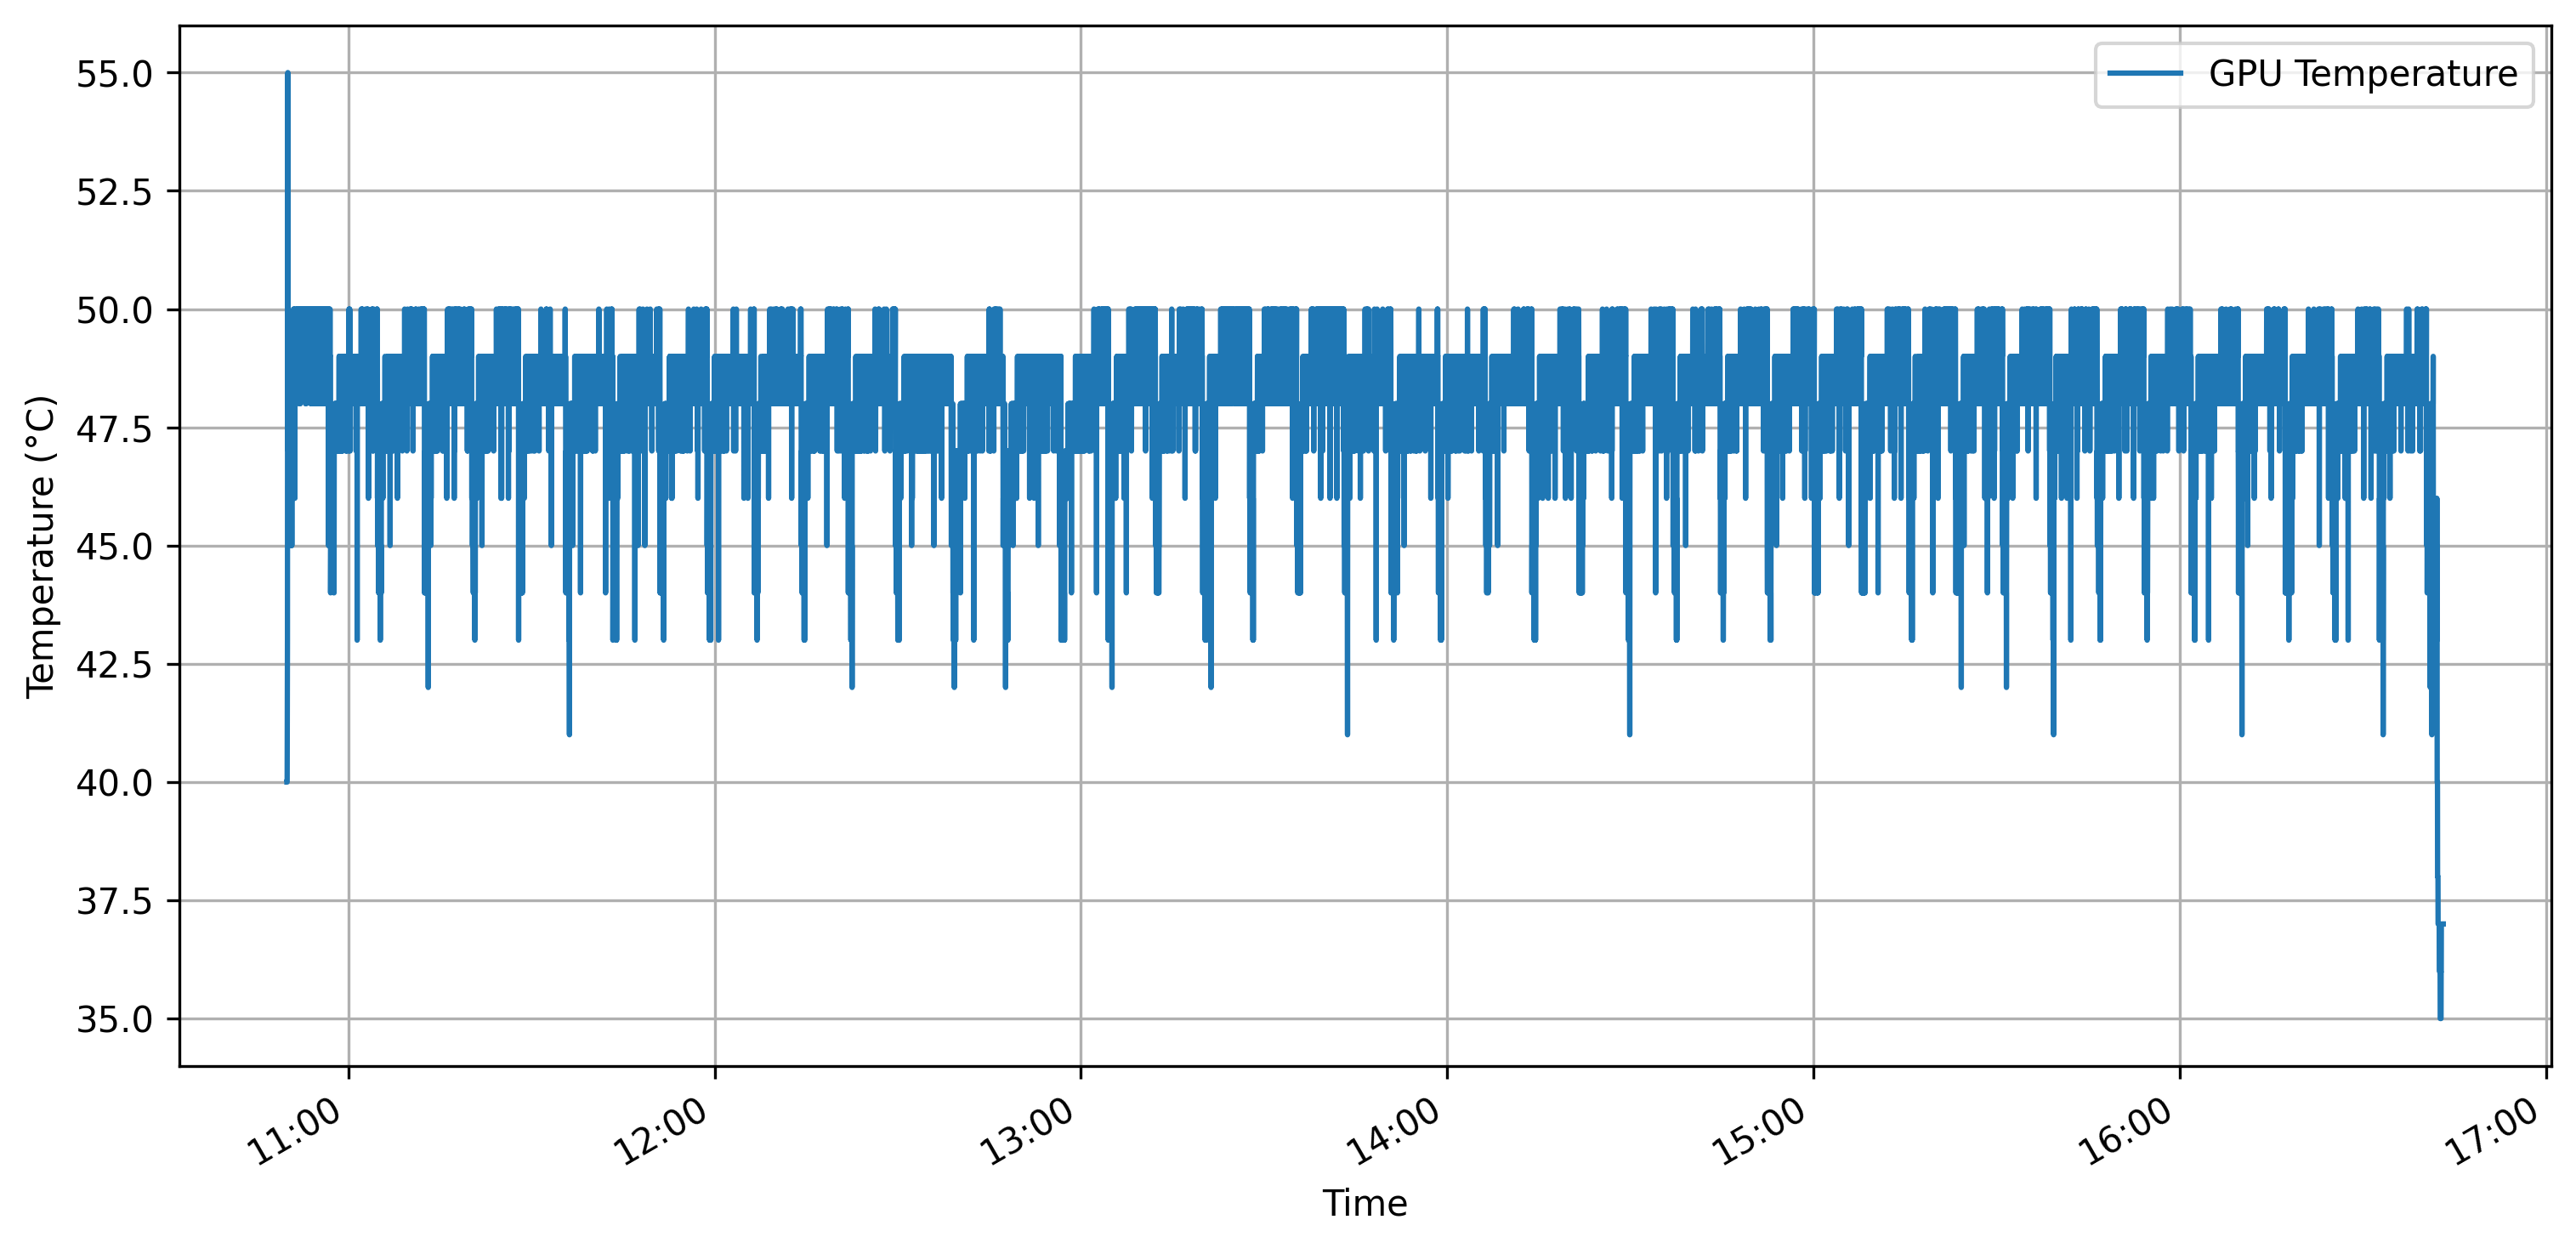

Source data for this figure (header and first rows):
timestamp, temperature_C
2026-10-22T12:49:56+02:00, 40
2026-10-22T12:49:57+02:00, 40
2026-10-22T12:49:58+02:00, 40
2026-10-22T12:49:59+02:00, 41
2026-10-22T12:50:00+02:00, 42
2026-10-22T12:50:01+02:00, 43
2026-10-22T12:50:02+02:00, 51
2026-10-22T12:50:03+02:00, 54
2026-10-22T12:50:04+02:00, 54
2026-10-22T12:50:05+02:00, 55
2026-10-22T12:50:06+02:00, 54
2026-10-22T12:50:07+02:00, 49
2026-10-22T12:50:08+02:00, 47
2026-10-22T12:50:09+02:00, 48
2026-10-22T12:50:10+02:00, 48
2026-10-22T12:50:11+02:00, 48
2026-10-22T12:50:12+02:00, 48
2026-10-22T12:50:13+02:00, 48
2026-10-22T12:50:14+02:00, 48
2026-10-22T12:50:15+02:00, 47
2026-10-22T12:50:16+02:00, 48
2026-10-22T12:50:17+02:00, 48
2026-10-22T12:50:18+02:00, 46
2026-10-22T12:50:19+02:00, 48
2026-10-22T12:50:21+02:00, 48
2026-10-22T12:50:22+02:00, 48
2026-10-22T12:50:23+02:00, 48
2026-10-22T12:50:24+02:00, 47
2026-10-22T12:50:25+02:00, 48
2026-10-22T12:50:26+02:00, 49
2026-10-22T12:50:27+02:00, 48
2026-10-22T12:50:28+02:00, 48
2026-10-22T12:50:29+02:00, 48
2026-10-22T12:50:30+02:00, 48
2026-10-22T12:50:31+02:00, 48
2026-10-22T12:50:32+02:00, 46
2026-10-22T12:50:33+02:00, 48
2026-10-22T12:50:34+02:00, 49
2026-10-22T12:50:35+02:00, 47
2026-10-22T12:50:36+02:00, 48
2026-10-22T12:50:37+02:00, 48
2026-10-22T12:50:38+02:00, 45
2026-10-22T12:50:39+02:00, 48
2026-10-22T12:50:40+02:00, 49
2026-10-22T12:50:41+02:00, 47
2026-10-22T12:50:42+02:00, 49
2026-10-22T12:50:43+02:00, 49
2026-10-22T12:50:44+02:00, 45
2026-10-22T12:50:45+02:00, 49
2026-10-22T12:50:46+02:00, 49
2026-10-22T12:50:47+02:00, 47
2026-10-22T12:50:48+02:00, 48
2026-10-22T12:50:49+02:00, 49
2026-10-22T12:50:50+02:00, 49
2026-10-22T12:50:51+02:00, 48
2026-10-22T12:50:52+02:00, 48
2026-10-22T12:50:53+02:00, 49
2026-10-22T12:50:54+02:00, 49
2026-10-22T12:50:55+02:00, 49
2026-10-22T12:50:56+02:00, 49
... 20,660 more rows
